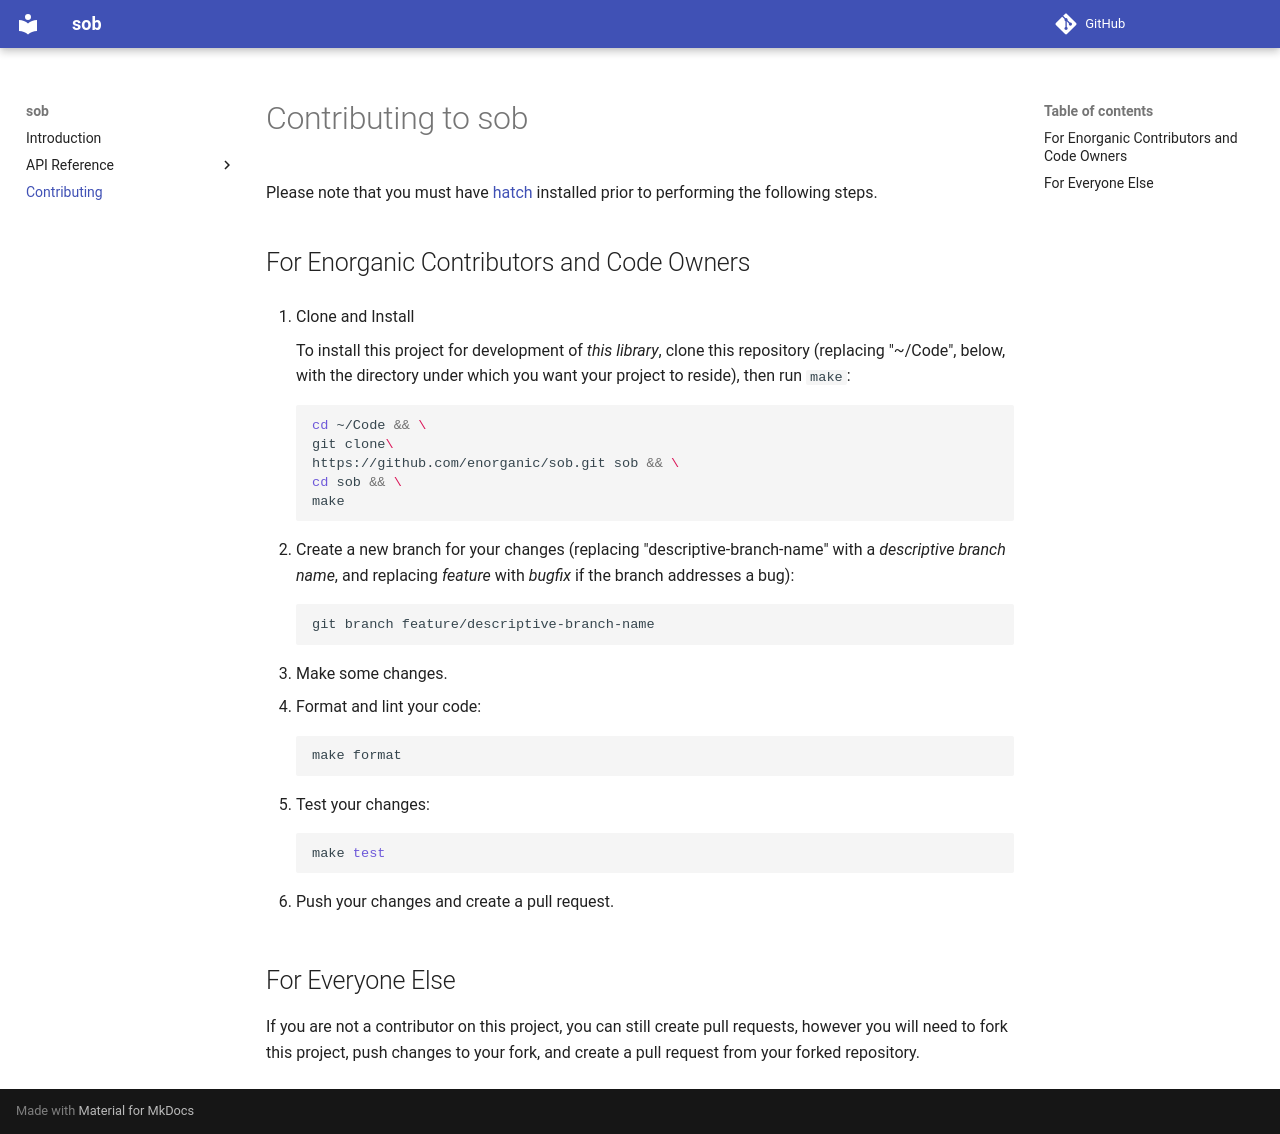

repository: enorganic/sob · page: contributing/index.html · generator: mkdocs

# Contributing to sob

Please note that you must have [hatch](https://hatch.pypa.io/latest/)
installed prior to performing the following steps.

## For Enorganic Contributors and Code Owners

1.  Clone and Install

    To install this project for development of *this library*,
    clone this repository (replacing "~/Code", below, with the directory
    under which you want your project to reside), then run `make`:

    ```bash
    cd ~/Code && \
    git clone\
    https://github.com/enorganic/sob.git sob && \
    cd sob && \
    make
    ```

2.  Create a new branch for your changes (replacing "descriptive-branch-name"
    with a *descriptive branch name*, and replacing *feature* with *bugfix*
    if the branch addresses a bug):

    ```shell
    git branch feature/descriptive-branch-name
    ```

3.  Make some changes.
4.  Format and lint your code:

    ```shell
    make format
    ```

5.  Test your changes:

    ```shell
    make test
    ```

6.  Push your changes and create a pull request.

## For Everyone Else

If you are not a contributor on this project, you can still create pull
requests, however you will need to fork this project, push changes
to your fork, and create a pull request from your forked repository.
